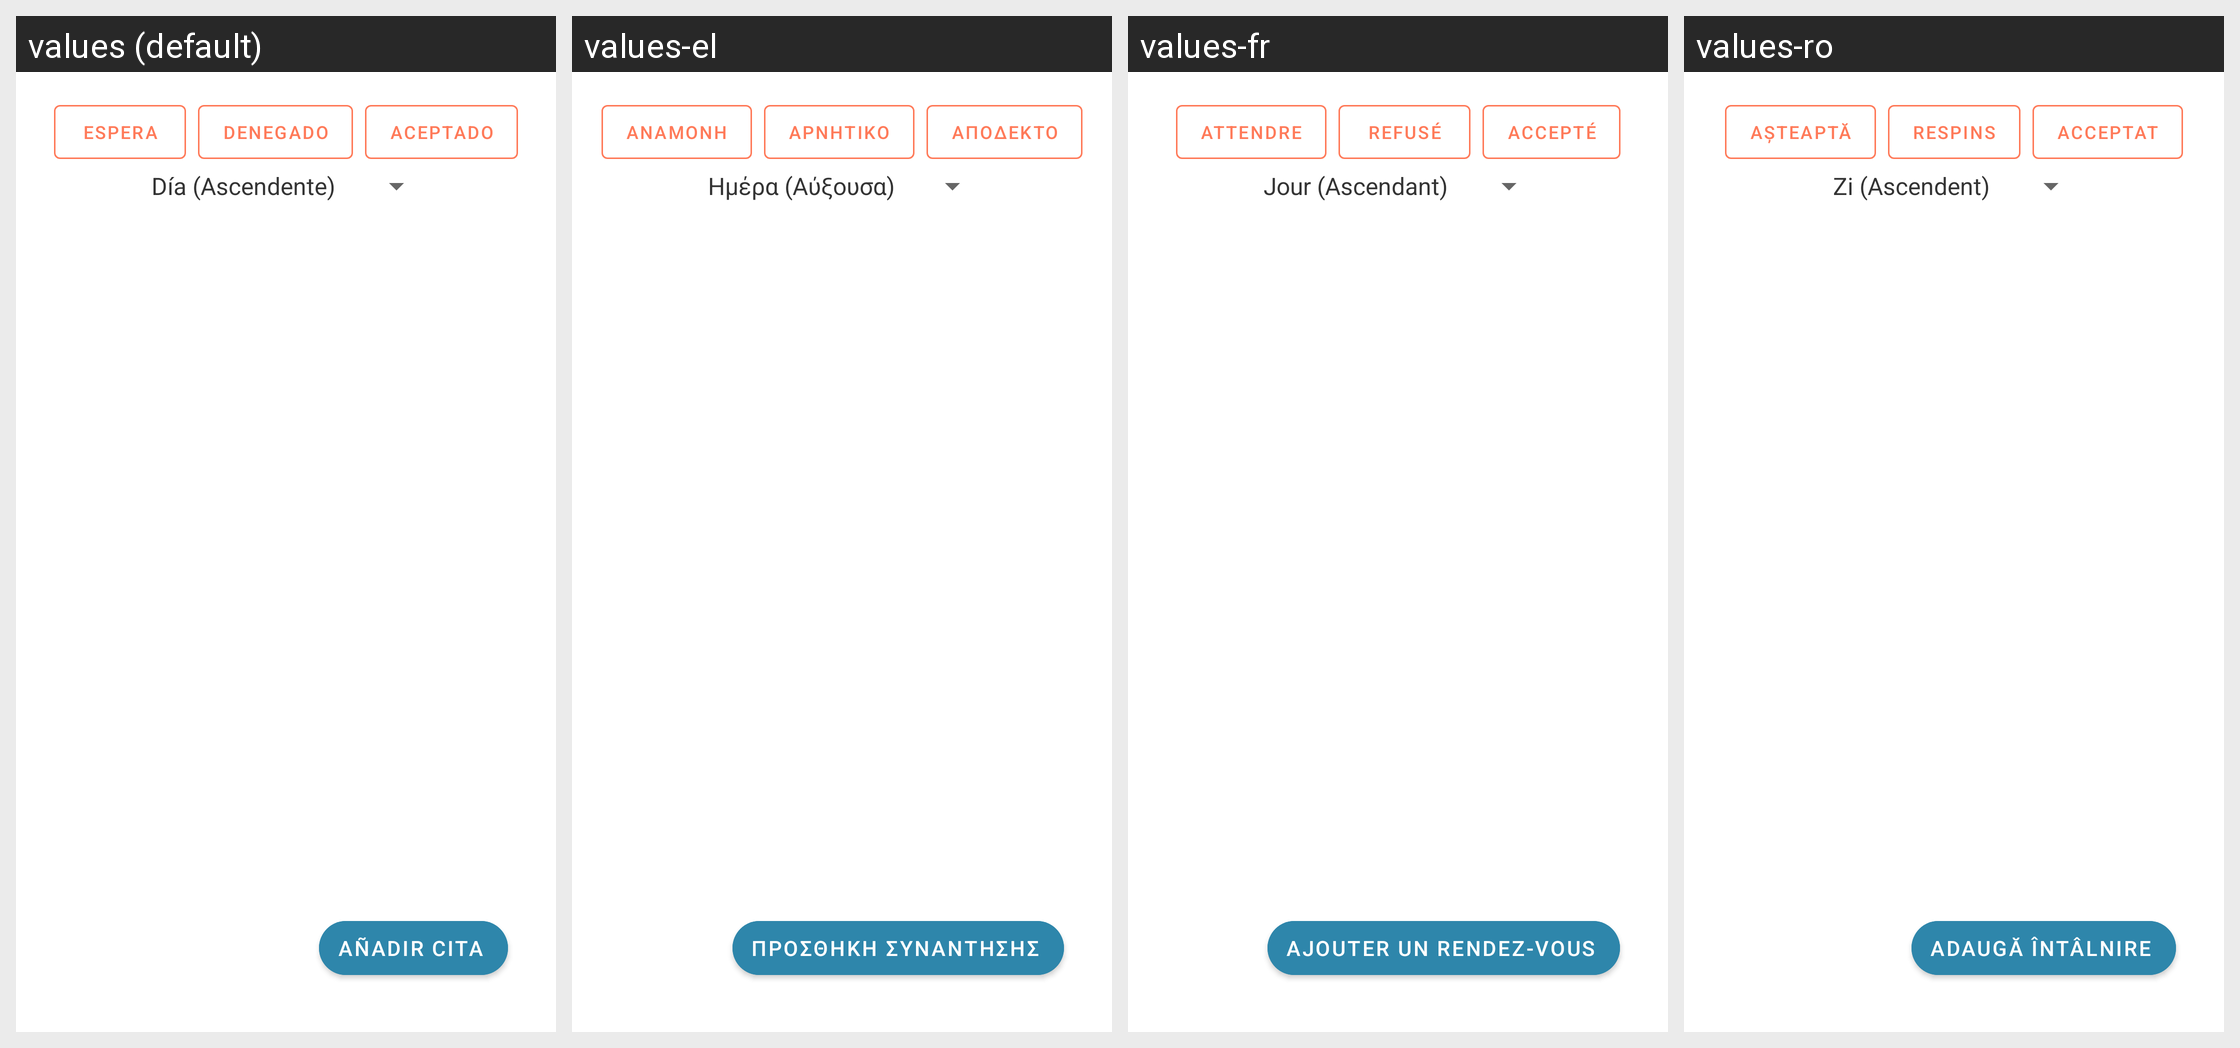

Translations of the strings shown on this Android screen, per locale in the grid:
Android screen res/layout/fragment_three.xml rendered under 4 locales, left to right: values (default), values-el, values-fr, values-ro. Device: Nexus 5 (rendered at 1080×1920; each locale shown at half size, 540×960, under a caption strip naming it); theme AppTheme.
Other locales in the repository, not shown: values-ca, values-de, values-en, values-gl, values-it, values-pt, values-tr.
Strings drawn on this screen, with the default value and each locale's value (text and hints the layout hard-codes, and strings that could not be matched under every locale, appear in the picture but are not listed):

wait
  values: Espera
  values-el: Αναμονή
  values-fr: Attendre
  values-ro: Așteaptă

denied
  values: Denegado
  values-el: Αρνητικό
  values-fr: Refusé
  values-ro: Respins

accept
  values: Aceptado
  values-el: Αποδεκτό
  values-fr: Accepté
  values-ro: Acceptat

add_cita
  values: Añadir cita
  values-el: Προσθήκη συνάντησης
  values-fr: Ajouter un rendez-vous
  values-ro: Adaugă întâlnire
